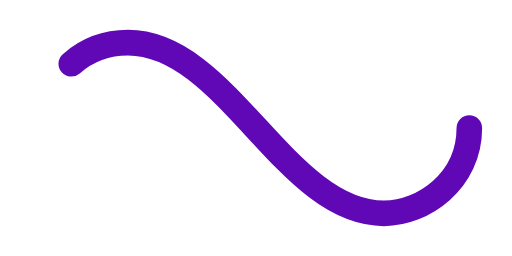
t = 0.00 s
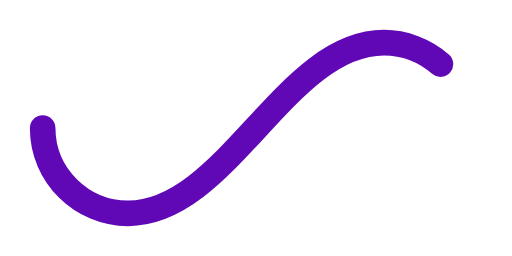
t = 0.50 s
t = 1.00 s: frame unchanged from t = 0.00 s, image omitted
t = 1.50 s: frame unchanged from t = 0.50 s, image omitted

The animated SVG that drew these frames (rendered in a browser with its animation timeline set to each time). Animation: 1 SMIL element (animate=1); one cycle of 2.00 s, repeats indefinitely.

﻿<svg xmlns='http://www.w3.org/2000/svg' viewBox='0 0 300 150'><path fill='none' stroke='#6108B6' stroke-width='15' stroke-linecap='round' stroke-dasharray='300 385' stroke-dashoffset='0' d='M275 75c0 31-27 50-50 50-58 0-92-100-150-100-28 0-50 22-50 50s23 50 50 50c58 0 92-100 150-100 24 0 50 19 50 50Z'><animate attributeName='stroke-dashoffset' calcMode='spline' dur='2' values='685;-685' keySplines='0 0 1 1' repeatCount='indefinite'></animate></path></svg>